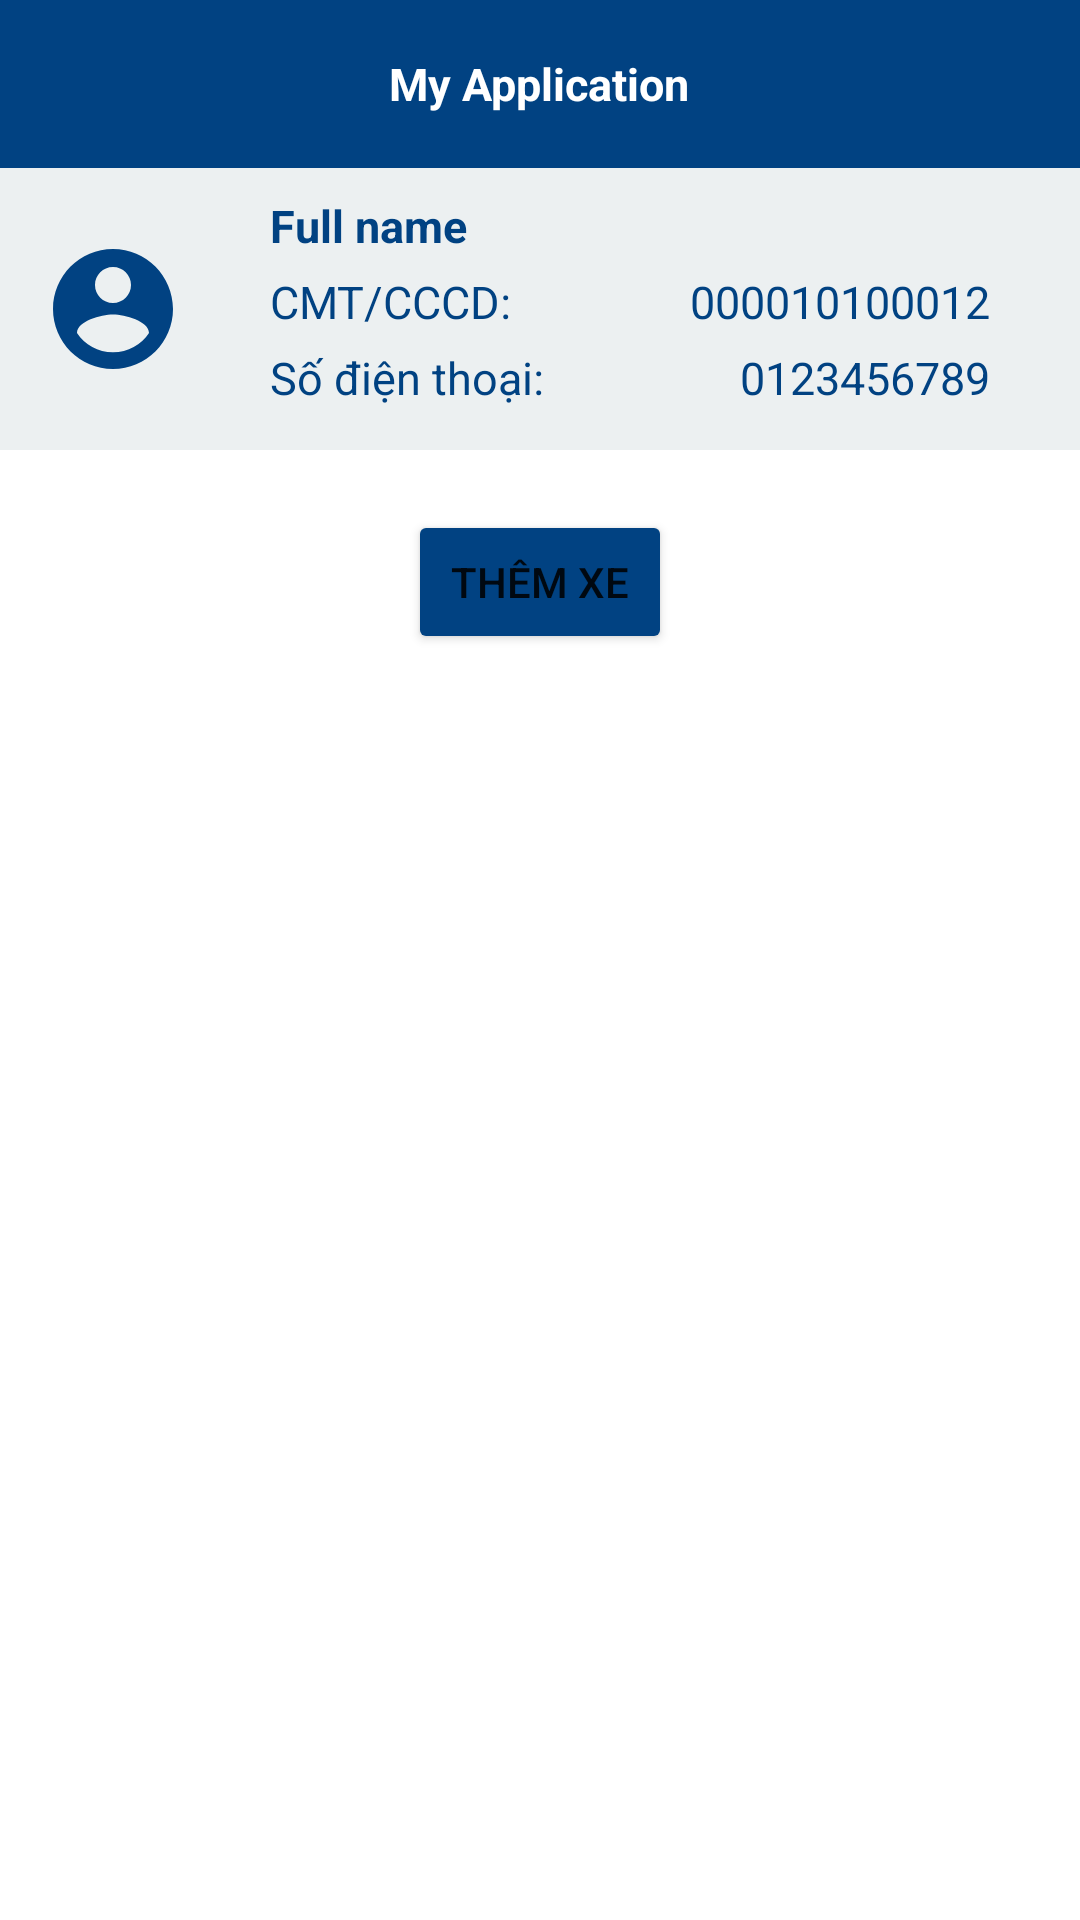

Here is an Android app screen rendered from its layout file. Give the layout XML and the strings, colors and styles it references.
<!-- AndroidManifest.xml: application theme Theme.EParking -->
<!-- res/layout/list_car_activity.xml -->
<?xml version="1.0" encoding="utf-8"?>
<LinearLayout xmlns:android="http://schemas.android.com/apk/res/android"
    xmlns:app="http://schemas.android.com/apk/res-auto"
    xmlns:tools="http://schemas.android.com/tools"
    android:layout_width="match_parent"
    android:layout_height="match_parent"
    android:orientation="vertical"
    tools:context=".view.user.ListCarActivity">

    <include layout="@layout/toolbar"/>

    <LinearLayout
        android:layout_width="match_parent"
        android:layout_height="wrap_content"
        android:minHeight="94dp"
        android:orientation="horizontal"
        android:weightSum="12"
        android:gravity="center_vertical"
        android:background="#ECF0F1">
        <LinearLayout
            android:layout_width="0dp"
            android:layout_height="match_parent"
            android:layout_weight="2.5">
            <ImageButton
                android:layout_width="match_parent"
                android:layout_height="match_parent"
                android:background="#ECF0F1"
                android:src="@drawable/ic_user_avatar" />
        </LinearLayout>
        <LinearLayout
            android:layout_width="0dp"
            android:layout_height="match_parent"
            android:orientation="vertical"
            android:gravity="center_vertical"
            android:layout_weight="9.5">
            <TextView
                android:id="@+id/txt_list_car_fullname"
                android:layout_width="wrap_content"
                android:layout_height="wrap_content"
                android:textColor="@color/primary_color"
                android:textStyle="bold"
                android:textSize="15dp"
                android:text="Full name"
                android:layout_marginStart="15dp"
                android:layout_marginBottom="5dp"/>
            <LinearLayout
                android:layout_width="match_parent"
                android:layout_height="wrap_content"
                android:orientation="horizontal"
                android:weightSum="2">
                <LinearLayout
                    android:layout_width="0dp"
                    android:layout_height="wrap_content"
                    android:layout_weight="1">
                    <TextView
                        android:layout_width="wrap_content"
                        android:layout_height="wrap_content"
                        android:textColor="@color/primary_color"
                        android:textSize="15dp"
                        android:text="CMT/CCCD:"
                        android:layout_marginStart="15dp"
                        android:layout_marginBottom="5dp"/>
                </LinearLayout>
                <LinearLayout
                    android:layout_width="0dp"
                    android:layout_height="wrap_content"
                    android:layout_weight="1"
                    android:gravity="end">
                    <TextView
                        android:id="@+id/txt_list_car_identityCard"
                        android:layout_width="wrap_content"
                        android:layout_height="wrap_content"
                        android:textColor="@color/primary_color"
                        android:textSize="15dp"
                        android:text="000010100012"
                        android:layout_marginStart="10dp"
                        android:layout_marginBottom="5dp"
                        android:layout_marginEnd="30dp"/>
                </LinearLayout>
            </LinearLayout>
            <LinearLayout
                android:layout_width="match_parent"
                android:layout_height="wrap_content"
                android:orientation="horizontal"
                android:weightSum="2">
                <LinearLayout
                    android:layout_width="0dp"
                    android:layout_height="wrap_content"
                    android:layout_weight="1">
                    <TextView
                        android:layout_width="wrap_content"
                        android:layout_height="wrap_content"
                        android:textColor="@color/primary_color"
                        android:textSize="15dp"
                        android:text="Số điện thoại:"
                        android:layout_marginStart="15dp"
                        android:layout_marginBottom="5dp"/>
                </LinearLayout>
                <LinearLayout
                    android:layout_width="0dp"
                    android:layout_height="wrap_content"
                    android:layout_weight="1"
                    android:gravity="end">
                    <TextView
                        android:id="@+id/txt_list_car_telephone"
                        android:layout_width="wrap_content"
                        android:layout_height="wrap_content"
                        android:textColor="@color/primary_color"
                        android:textSize="15dp"
                        android:text="0123456789"
                        android:layout_marginStart="10dp"
                        android:layout_marginBottom="5dp"
                        android:layout_marginEnd="30dp"/>
                </LinearLayout>
            </LinearLayout>
        </LinearLayout>
    </LinearLayout>

    <androidx.core.widget.NestedScrollView
        android:layout_width="match_parent"
        android:layout_height="wrap_content">
        <LinearLayout
            android:layout_width="match_parent"
            android:layout_height="wrap_content"
            android:orientation="vertical">

            <androidx.recyclerview.widget.RecyclerView
                android:id="@+id/rcv_list_car"
                android:layout_width="match_parent"
                android:layout_height="wrap_content" />

            <Button
                android:id="@+id/btn_list_car_add"
                android:layout_width="wrap_content"
                android:layout_height="wrap_content"
                android:layout_gravity="center"
                android:layout_marginTop="20dp"
                android:text="THÊM XE"
                android:backgroundTint="@color/primary_color"/>
        </LinearLayout>
    </androidx.core.widget.NestedScrollView>



</LinearLayout>
<!-- res/layout/toolbar.xml (included above) -->
<?xml version="1.0" encoding="utf-8"?>
<RelativeLayout xmlns:android="http://schemas.android.com/apk/res/android"
    android:layout_width="wrap_content"
    android:layout_height="?attr/actionBarSize"
    android:background="@color/primary_color">

    <RelativeLayout
        android:layout_width="match_parent"
        android:layout_height="match_parent">

        <ImageButton
            android:id="@+id/toolbar_back_icon"
            android:layout_width="wrap_content"
            android:layout_height="match_parent"
            android:layout_centerVertical="true"
            android:paddingStart="20dp"
            android:paddingEnd="20dp"
            android:backgroundTint="@color/primary_color"
            android:background="?attr/selectableItemBackgroundBorderless"
            android:src="@drawable/ic_back" />

        <TextView
            android:id="@+id/toolbar_title"
            android:layout_width="wrap_content"
            android:layout_height="wrap_content"
            android:layout_centerHorizontal="true"
            android:layout_centerVertical="true"
            android:text="My Application"
            android:textColor="@color/white"
            android:textSize="15dp"
            android:textStyle="bold" />
    </RelativeLayout>
</RelativeLayout>
<!-- resources referenced by this layout -->
<resources>
  <color name="primary_color">#014282</color>
  <color name="white">#FFFFFFFF</color>
  <!-- drawable ic_user_avatar (drawable) -->
  <vector android:height="48dp" android:tint="#014282"
      android:viewportHeight="24" android:viewportWidth="24"
      android:width="48dp" xmlns:android="http://schemas.android.com/apk/res/android">
      <path android:fillColor="@android:color/white" android:pathData="M12,2C6.48,2 2,6.48 2,12s4.48,10 10,10 10,-4.48 10,-10S17.52,2 12,2zM12,5c1.66,0 3,1.34 3,3s-1.34,3 -3,3 -3,-1.34 -3,-3 1.34,-3 3,-3zM12,19.2c-2.5,0 -4.71,-1.28 -6,-3.22 0.03,-1.99 4,-3.08 6,-3.08 1.99,0 5.97,1.09 6,3.08 -1.29,1.94 -3.5,3.22 -6,3.22z"/>
  </vector>
  <style name="Theme.EParking" parent="Theme.MaterialComponents.DayNight.NoActionBar">
          
          <item name="colorPrimary">@color/purple_500</item>
          <item name="colorPrimaryVariant">@color/purple_700</item>
          <item name="colorOnPrimary">@color/white</item>
          
          <item name="colorSecondary">@color/teal_200</item>
          <item name="colorSecondaryVariant">@color/teal_700</item>
          <item name="colorOnSecondary">@color/black</item>
          
          <item name="android:statusBarColor" tools:targetApi="l">?attr/colorPrimaryVariant</item>
          
      </style>
  <color name="purple_500">#FF6200EE</color>
  <color name="purple_700">#FF3700B3</color>
  <color name="teal_200">#FF03DAC5</color>
  <color name="teal_700">#FF018786</color>
  <color name="black">#FF000000</color>
</resources>
